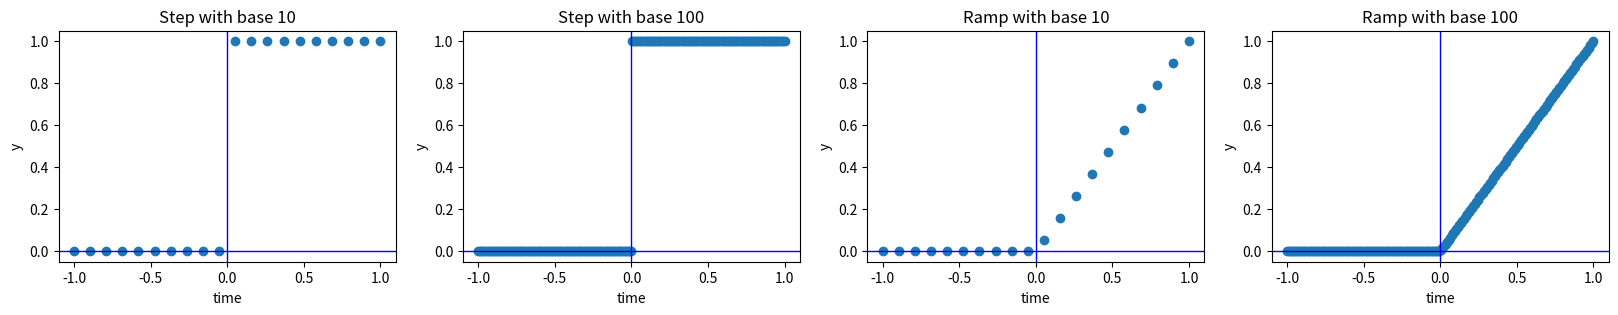
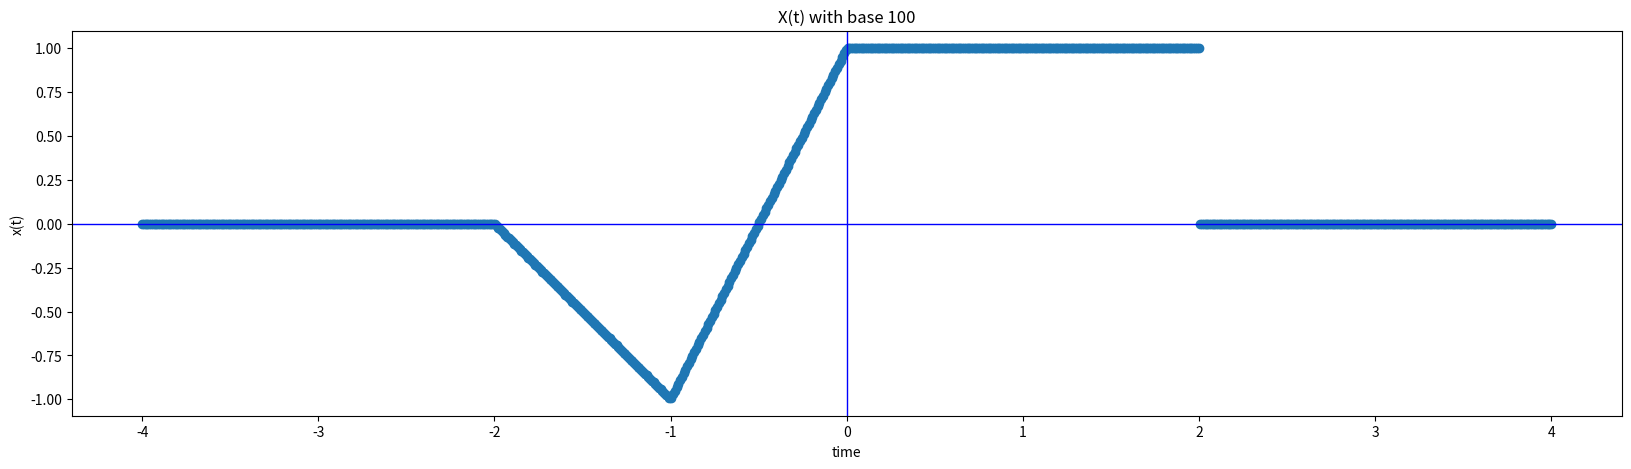
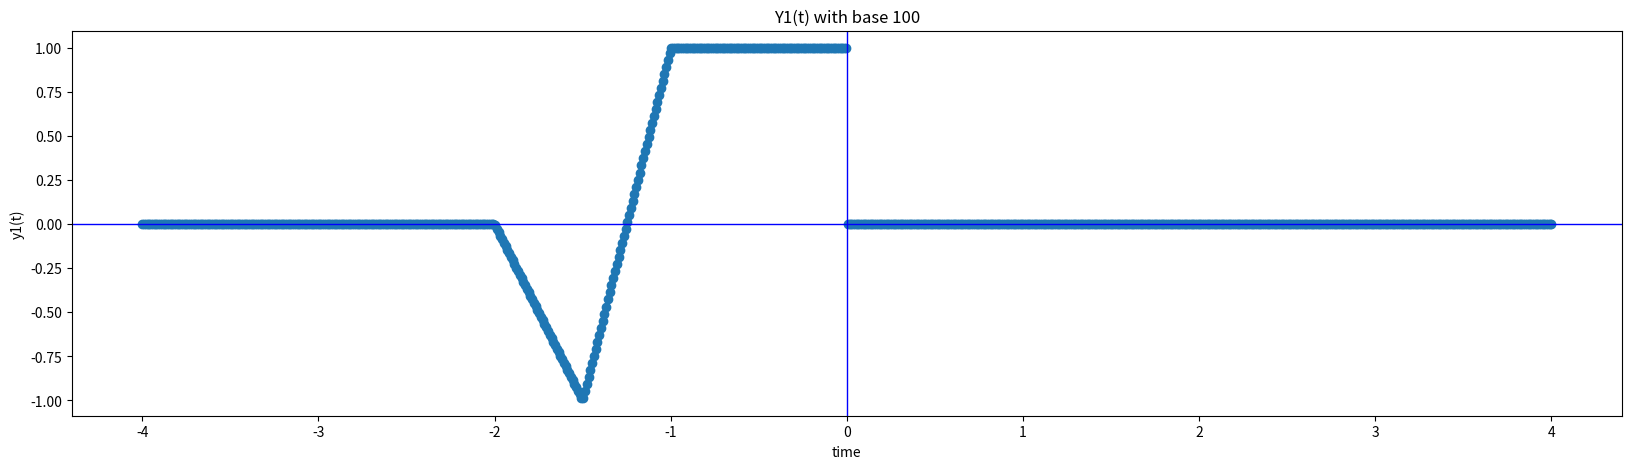
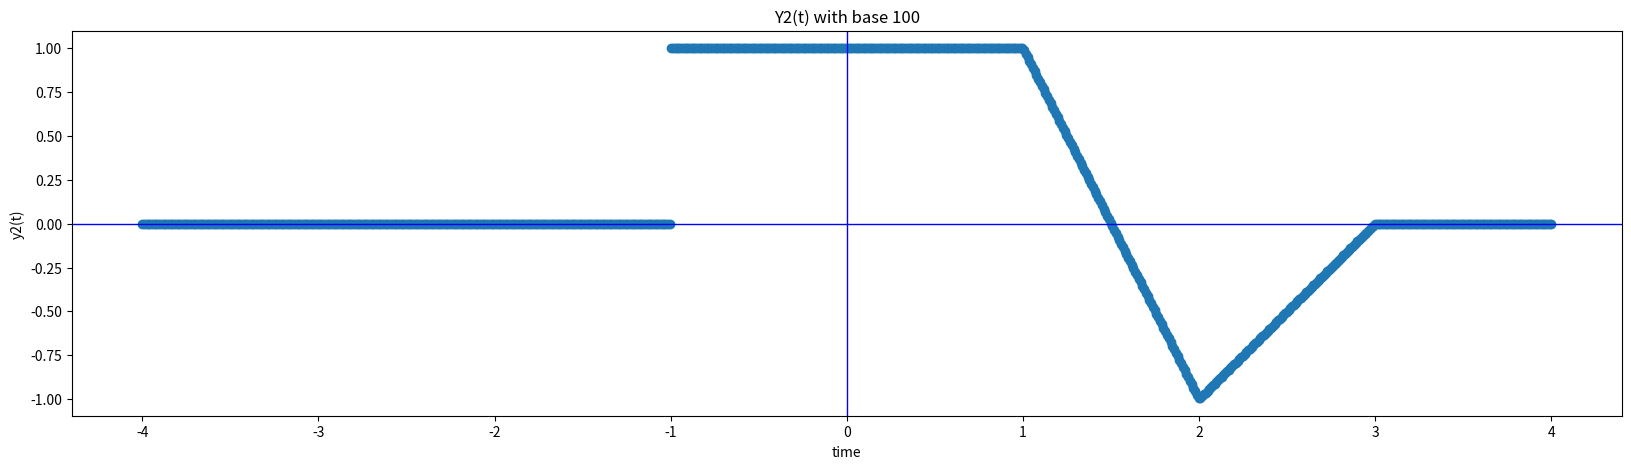
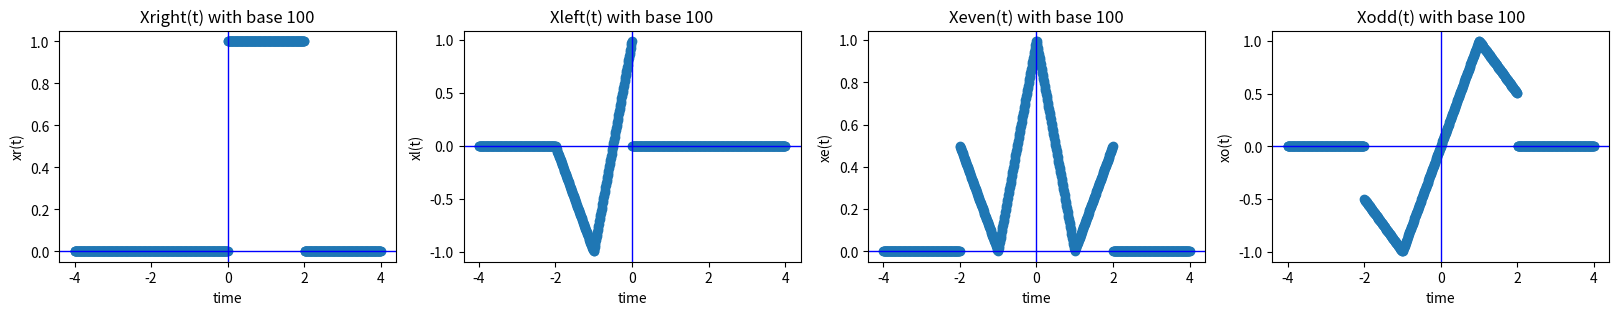
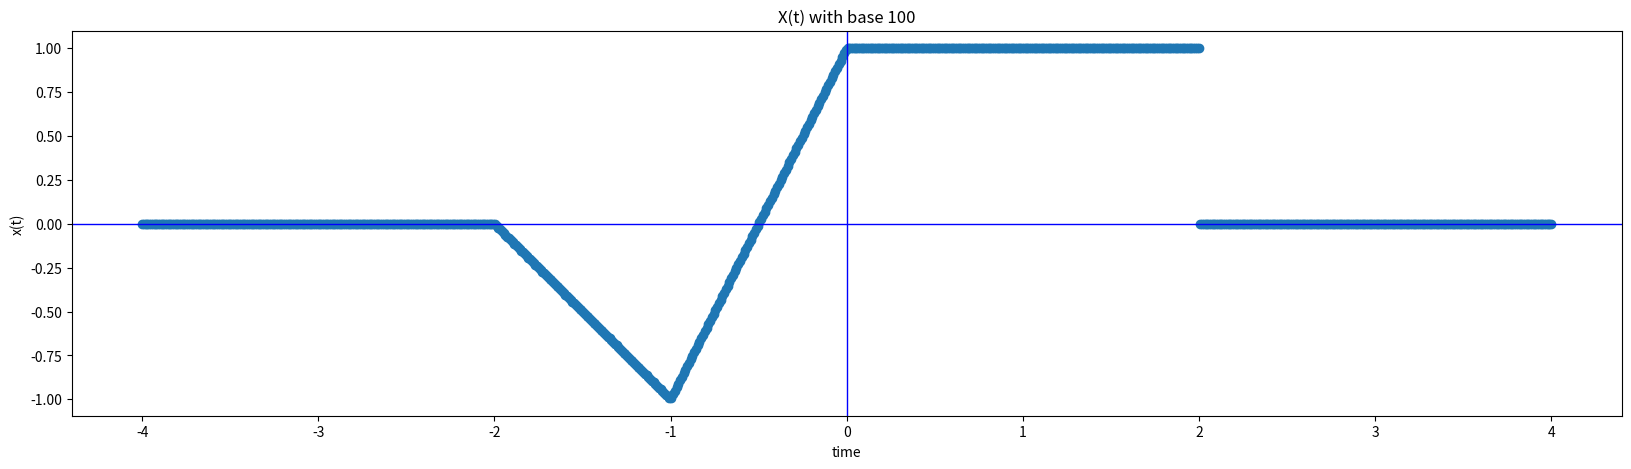
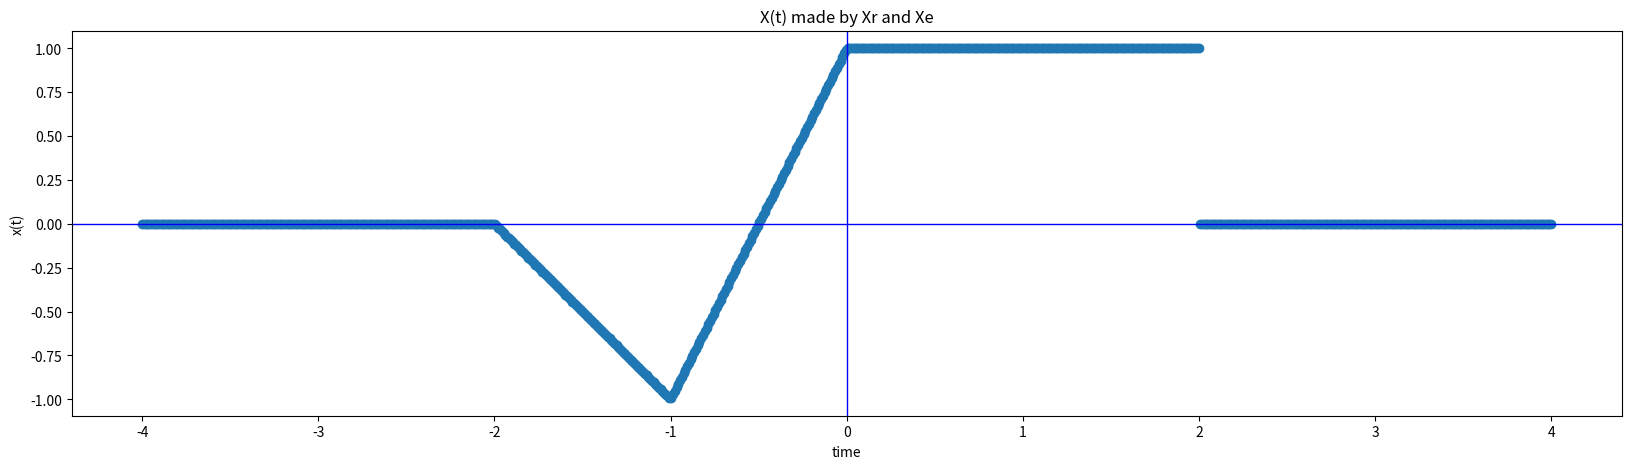
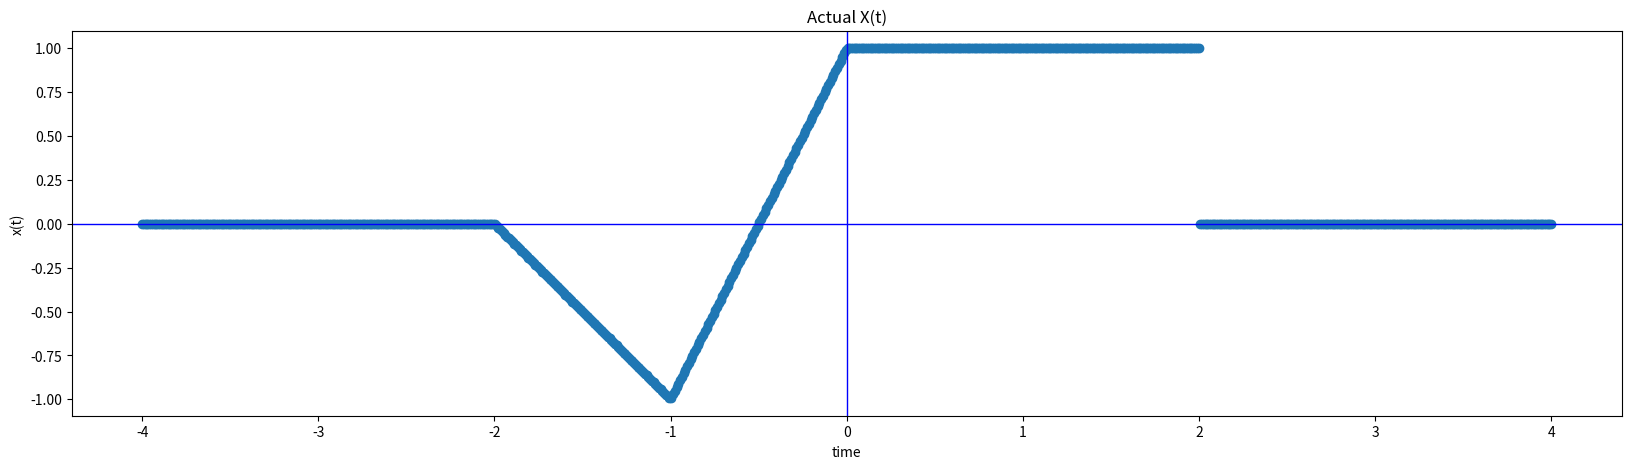
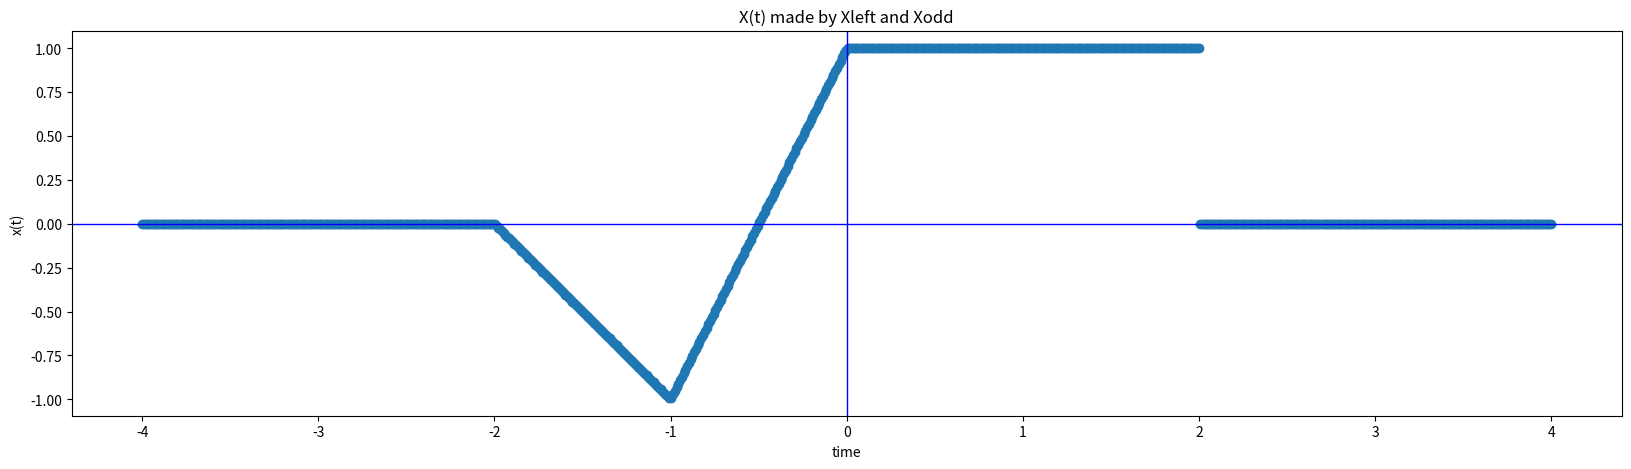
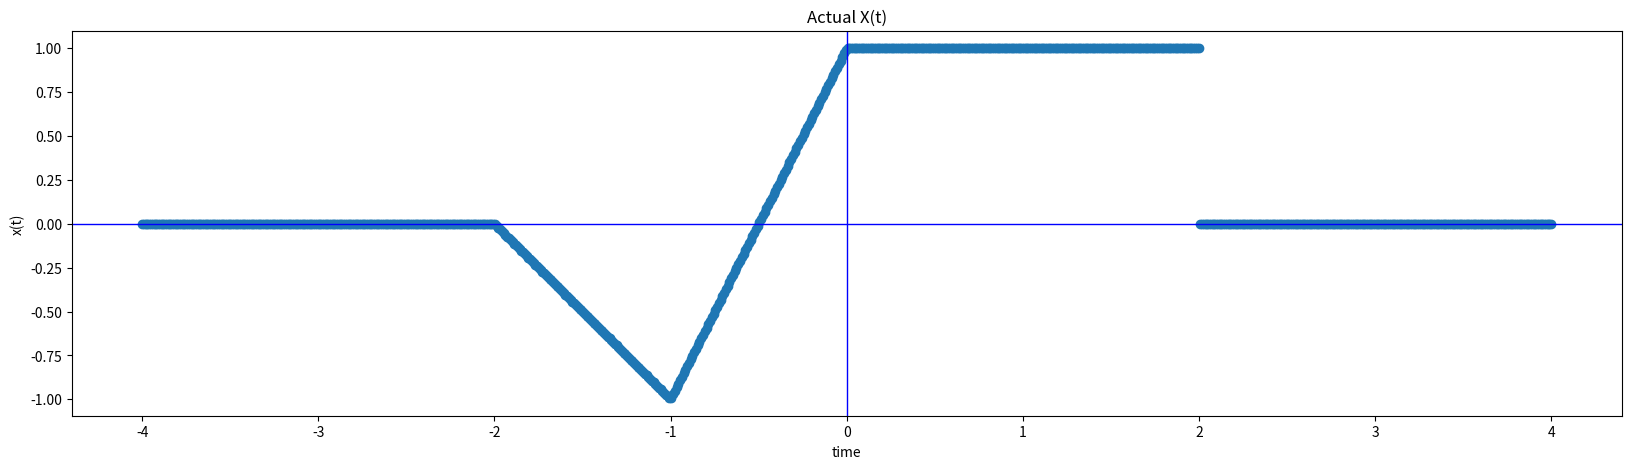
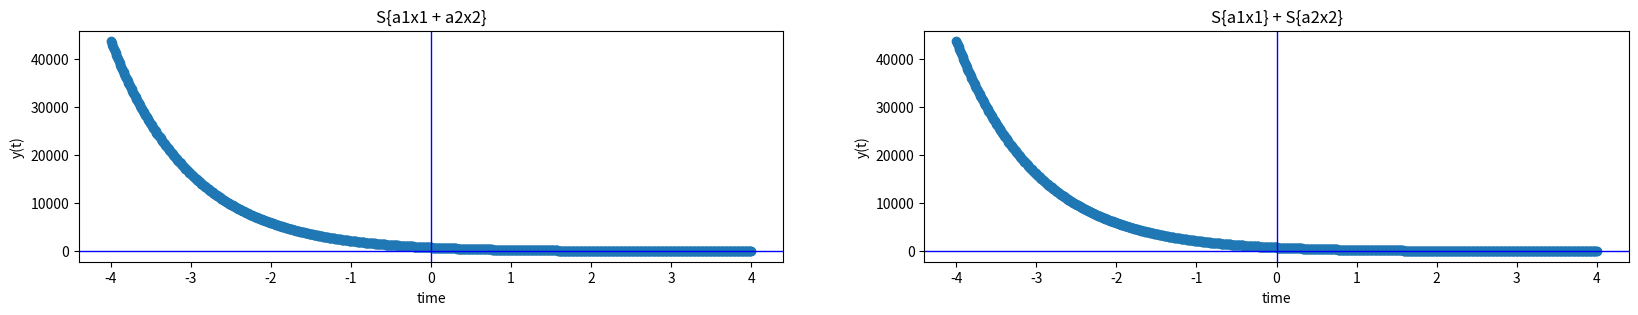
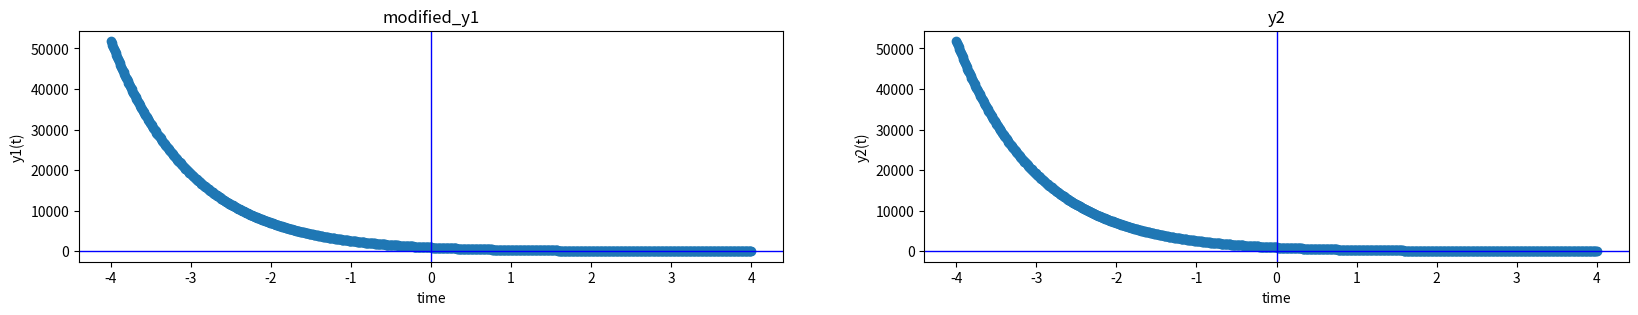

The script that saved these images, in order: (Note: this script raises an exception after producing the figures.)
# -*- coding: utf-8 -*-
"""signal1.ipynb

Automatically generated by Colaboratory.

Original file is located at
    https://colab.research.google.com/<link-removed>

# [redacted]

---

# <center> Signal and systems CA1 </center>

## **First question**

**Part 1:**
Implementation of step and ramp signals are provided below. Sampling is carried out using the numpy library of python in simultaneous intervals.(-1 to 1 for example). After that there are three sampling functions responsible for providing the "y" and "x" values of our plots. At last, ramp and step functions are both drawen with frequncies 10 and 100.
"""

import matplotlib.pyplot as drawer
import numpy as np

def draw_plot(drawer, x_axis, y_axis, title, xlabel, ylabel):
  drawer.plot(x_axis, y_axis, 'o')
  drawer.title(title)
  drawer.xlabel(xlabel)
  drawer.ylabel(ylabel)
  drawer.axhline(linewidth=1, color='b')
  drawer.axvline(linewidth=1, color='b')

def special_plot(drawer, x_axis, y_axis, title, xlabel, ylabel):
  drawer.plot(x_axis, y_axis, '-o')
  drawer.title(title)
  drawer.xlabel(xlabel)
  drawer.ylabel(ylabel)
  drawer.axhline(linewidth=1, color='b')
  drawer.axvline(linewidth=1, color='b')  


def step(inp):
    return int(inp>=0)


def ramp(inp):
    if(inp >= 0):
        return inp
    return 0


def step_sample(frequency, interval):
    raw_x = list(np.linspace(-interval, interval, 2*frequency))
    return raw_x, list(map(step, raw_x))

def ramp_sample(frequency, interval):
    raw_x = np.linspace(-interval, interval, 2*frequency)
    return raw_x, list(map(ramp, raw_x))

def special_sample(f, frequency, interval):
    raw_x=np.linspace(-interval, interval, 2*frequency)
    return raw_x, list(map(f, raw_x))

def special_sample_5(f, rate, s_range):
    raw_x=list(range(rate,s_range))
    return raw_x, list(map(f, raw_x))   


drawer.figure(figsize=(20, 3))

step_x, step_y = step_sample(10, 1)
drawer.subplot(1, 4, 1)
draw_plot(drawer, step_x, step_y, "Step with base 10", "time", "y")

step_x, step_y = step_sample(100, 1) 
drawer.subplot(1, 4, 2)
draw_plot(drawer, step_x, step_y, "Step with base 100", "time", "y")

ramp_x, ramp_y = ramp_sample(10, 1) 
drawer.subplot(1, 4, 3)
draw_plot(drawer, ramp_x, ramp_y, "Ramp with base 10", "time", "y")

ramp_x, ramp_y = ramp_sample(100, 1) 
drawer.subplot(1, 4, 4)
draw_plot(drawer, ramp_x, ramp_y, "Ramp with base 100", "time", "y")

"""**Part 2:**
X(t) function is calculated here. Note that the interval is considered as (-4,4), same as the plot represented in the documentation.
The formula for x(t) is [ -ramp(t+2) + 3 * ramp(t+1) - 2 * ramp(t) - step(t-2) ]
"""

def x(t):
  return (-ramp(t+2) + 3*ramp(t+1) - step(t-2) - 2*ramp(t))

modified_x, modified_y = special_sample(x, 400, 4)
drawer.figure(figsize=(20, 5))
drawer.subplot(1, 1, 1)
draw_plot(drawer, modified_x, modified_y, "X(t) with base 100", "time", "x(t)")

"""**Part 3:**
Y1(t) function is calculated here. Note that the interval is considered as (-4,4), same as the plot represented in the documentation.
The formula for y1(t) is based of x(t) and is [x (2*t + 2) ]
"""

def y1(t):
  return (x(2*t + 2))

modified_x, modified_y = special_sample(y1, 400, 4)
drawer.figure(figsize=(20, 5))
drawer.subplot(1, 1, 1)
draw_plot(drawer, modified_x, modified_y, "Y1(t) with base 100", "time", "y1(t)")

"""**Part 4:**
Y2(t) function is calculated here. Note that the interval is considered as (-4,4), same as the plot represented in the documentation.
The formula for y2(t) is based of x(t) and is [x (1 - t) ]
"""

def y2(t):
  return (x(-t + 1))

modified_x, modified_y = special_sample(y2, 400, 4)
drawer.figure(figsize=(20, 5))
drawer.subplot(1, 1, 1)
draw_plot(drawer, modified_x, modified_y, "Y2(t) with base 100", "time", "y2(t)")

"""## **Second question**

**Part 1:**
Xe and Xo are even and odd parts of function X(t). Xr is only considering the right side of X(t) and Xl is basically representing the left side of X(t). Figures below show implementation of these functions.
"""

def xr_or_xl(x_inputs,y_outputs, choice):
  modified = []
  if(choice == 'r'):
    key = 1
  else:
    key = -1
  for i in range(len(x_inputs)):
    if((key * x_inputs[i]) > 0):
      modified.append(y_outputs[i])
    else:
      modified.append(0)
  return modified


def xo_or_xe(x_inputs,y_outputs, choice):
  modified = []
  if(choice == 'e'):
    key = 1
  else:
    key = -1
  for i in range(len(x_inputs)):
    element = (y_outputs[i] + key*y_outputs[-i-1])/2
    modified.append(element)
  return modified


drawer.figure(figsize=(20, 3))
x_signal, y_signal = special_sample(x, 400, 4)

modified_y = xr_or_xl(x_signal, y_signal,'r')
drawer.subplot(1, 4, 1)
draw_plot(drawer, x_signal, modified_y, "Xright(t) with base 100", "time", "xr(t)")

modified_y = xr_or_xl(x_signal, y_signal,'l')
drawer.subplot(1, 4, 2)
draw_plot(drawer, x_signal, modified_y, "Xleft(t) with base 100", "time", "xl(t)")

modified_y = xo_or_xe(x_signal, y_signal,'e')
drawer.subplot(1, 4, 3)
draw_plot(drawer, x_signal, modified_y, "Xeven(t) with base 100", "time", "xe(t)")

modified_y = xo_or_xe(x_signal, y_signal,'o')
drawer.subplot(1, 4, 4)
draw_plot(drawer, x_signal, modified_y, "Xodd(t) with base 100", "time", "xo(t)")

drawer.figure(figsize=(20, 5))
draw_plot(drawer, x_signal, y_signal, "X(t) with base 100", "time", "x(t)")

"""**Part 2:**
The answer is yes. Right side of x(t) is made using Xr(t) function and left part is made by subtracting Xr(-t - 1) result from 2*Xe(t). By concatinating the two parts X(t) will be made.
"""

def xr_xe(x_signal, y_signal):
  output = []
  xr_result = xr_or_xl(x_signal, y_signal, 'r')
  xe_result = xo_or_xe(x_signal, y_signal, 'e')
  mid = len(xr_result)/2
  for i in range(len(xr_result)):
    if i < mid:
      output.append(2 * xe_result[i] - xr_result[-i-1])
    else:
      output.append(xr_result[i])
  return output


drawer.figure(figsize=(20, 5))
draw_plot(drawer, x_signal, xr_xe(x_signal, y_signal), "X(t) made by Xr and Xe", "time", "x(t)") 

drawer.figure(figsize=(20, 5))
draw_plot(drawer, x_signal, y_signal, "Actual X(t)", "time", "x(t)")

"""**Part 3:**
The answer is yes. left side of x(t) is made using Xl(t) function and right part is made by adding Xl(-t-1) result from 2*Xo(t). By concatinating the two parts X(t) will be made.
"""

def xo_xl(x_signal, y_signal):
  output = []
  xl_result = xr_or_xl(x_signal, y_signal, 'l')
  xo_result = xo_or_xe(x_signal, y_signal, 'o')
  mid = len(xl_result)/2
  for i in range(len(xl_result)):
    if i < mid:
      output.append(xl_result[i])
    else:
      output.append(2 * xo_result[i] + xl_result[-i-1])
      
  return output

drawer.figure(figsize=(20, 5))
draw_plot(drawer, x_signal, xo_xl(x_signal, y_signal), "X(t) made by Xleft and Xodd", "time", "x(t)") 

drawer.figure(figsize=(20, 5))
draw_plot(drawer, x_signal, y_signal, "Actual X(t)", "time", "x(t)")

"""## **Third question**

**Part 1:**
First of all, x1 and x2 functions are implemented using step function from first question. Then, a1 and a2 are added as coefficients to x1 and x2. Implementation of y(t) is started using "exp" function of numpy. Then we use the integrate library of scipy (quad function) to finalize the result of y(t) Lastly, a sample ranging from -4 to 4 is gathered and both S{a1x1 + a2x2} and S{a1x1} + S{a2x2} are calculated and compared. As you can see below, their results are equal.
"""

from scipy.integrate import quad
import numpy as np


def step(inp):
    if (inp >= 0):
        return 1
    return 0
  
  
def x(t):
  return (-ramp(t+2) + 3*ramp(t+1) - step(t-2) - 2*ramp(t))  
  
def x1(t):
  return (step(t) - step(t -2))

def a1x1(t):
  return 2 * (x1(t))

def x2(t):
  return (step(t) - step(t - 3))

def a2x2(t):
  return 5 * (x2(t))

def a1a2(t):
  return (a1x1(t) + a2x2(t))

def y_init(u, t, x):
  phase_one = np.exp(-1*(t-u)) * x(u - 2)
  return phase_one

def y_calculate(x, t):
    return quad(y_init, -8, 8, args=(t, x))
  
  
x_signal = np.linspace(-4, 4, 2*400)
first_output = []
second_output = []
for i in range(len(x_signal)):
  first_output.append(y_calculate(a1x1, x_signal[i])[0] + y_calculate(a2x2, x_signal[i])[0])
  second_output.append(y_calculate(a1a2, x_signal[i])[0])

drawer.figure(figsize=(20, 3))

drawer.subplot(1,2,1)
draw_plot(drawer, x_signal, first_output, "S{a1x1 + a2x2}", "time", "y(t)") 
              
drawer.subplot(1,2,2)
draw_plot(drawer, x_signal, second_output, "S{a1x1} + S{a2x2}", "time", "y(t)")

"""**Part 2:**
All the steps are followed as explained above.
"""

def x1_mofified(t):
  return (step(t - 3) - step(t - 5))


x_signal = np.linspace(-4, 4, 2*400)
modified_y1 = []
y2 = []
for i in range(len(x_signal)):
  modified_y1.append(y_calculate(x1, x_signal[i] - 3)[0]) 
  y2.append(y_calculate(x1_mofified, x_signal[i])[0])

  
drawer.figure(figsize=(20, 3))

drawer.subplot(1,2,1)
draw_plot(drawer, x_signal, modified_y1, "modified_y1", "time", "y1(t)") 
              
drawer.subplot(1,2,2)
draw_plot(drawer, x_signal, y2, "y2", "time", "y2(t)")

"""**Part 3:**
As shown above, the system has got all essential characteristics of a LTI system so the answer would be yes.First part proves that the signal is linear and after that  we proved that the signal is time invarient in second part.

## **Fourth question**

**Part 1:**
Implementation of energy functon is provided below.
"""

def energy(inp):
    sum = 0
    for i in inp:
        sum += i**2
    return sum

"""**Part 2:**
Implementation of energy functon is provided below. By adding a coefficient to the output we will get continues version of signal's energy.That coefficient is the rate of sampling. (100 in our provided code below). The main reason is that by ignoring the coefficient we are just considering energy of avaiable inputs. (the samples gathered in the first place). But by using the coefficient we are also considering those parts that are not included in the sample. Combination of these outputs make the continues signal.
"""

x_values, yx_values = special_sample(x, 400, 4)
x_values, y1_values = special_sample(y1, 400, 4)
x_values, y2_values = special_sample(y2, 400, 4)

print("energy of x(t):", energy(yx_values) / 100)
print("energy of y1(t):", energy(y1_values) / 100)
print("energy of y2(t):", energy(y2_values) / 100)

"""## **Fifth question**

**Part 1:**
The second function is inverted and total output is calculated by two steps. first part contains first half of result and second part represents the second half. Note that before finalizing the result, second part is also inverted as we did in our homeworks.
"""

def convolution(x,h):
  first_half = []
  second_half = []
  result = []
  h.reverse()
  for i in range(len(x)):
    single_sum = 0
    for j in range(i+1):
      single_sum += x[j] * h[-1*(j + 1)]
    first_half.append(single_sum)
    second_half.append(single_sum)
  second_half = second_half[:-1]
  second_half.reverse()
  result = first_half + second_half
  return result



def convolve(first, second, cnv_range):
  def function_inside(n):
    result = 0
    for k in range(-cnv_range, cnv_range):
      result += first[k] * second[n-k]
    return result
  return function_inside

def x1(n):
  return 1/(2**(-n+1))*(step(n+2) - step(n-2))

def x2(n):
  if 0<n<7:
    result = 0
    for i in range(-5, n+1):
      result += (np.sin(2*i)+np.exp(1j*np.pi*i)) * (step(i+3)-step(i-5))
    return abs(result)
  else:
    return 0

drawer.figure(figsize=(20, 3))
x_signal, y1 = special_sample_5(x1, -10, 10)

drawer.subplot(1,2,1)
special_plot(drawer, x_signal, y1, "x1", "time", "x1(t)") 

x_signal, y2 = special_sample_5(x2, -10, 10)              
drawer.subplot(1,2,2)
special_plot(drawer, x_signal, y2, "x2", "time", "x2(t)")

drawer.figure(figsize=(20, 5))

conv = convolve(y1,y2,10)  
x_signal, cnv_output = special_sample_5(conv, -10, 10)            
special_plot(drawer, x_signal, cnv_output, "convolve", "time", "y")

import math
import numpy as np

def x(n):
  return np.cos(n**2) * np.sin(2*np.pi*n/5)
def h(n):
  return 0.9**n * (step(n)-step(n-10))  

x_signal, yx_signal = special_sample(x,100,10)
h_signal, yh_signal = special_sample(h,100,10)
conv_out = np.convolve(list(map(h, list(range(0,100)))), list(map(x, list(range(0,100)))))

drawer.figure(figsize=(20, 3))
drawer.subplot(1,2,1)
special_plot(drawer, x_signal, yx_signal, "x", "time", "output") 

drawer.subplot(1,2,2)
special_plot(drawer, h_signal, yh_signal, "h", "time", "output")

drawer.figure(figsize=(20, 5))
drawer.stem(list(range(0,199)), conv_out, use_line_collection=True)

def xright(function, r, L=50):
  def function_inside(n):
    if 0<=n<=L-1:
      return function(n+r*L)
    else:
      return 0
  return function_inside

yo = np.convolve(list(map(h, list(range(0,100)))), list(map(xright(x, 0, 50), list(range(0,100)))))
yl = np.convolve(list(map(h, list(range(0,100)))), list(map(xright(x, 1, 50), list(range(0,100)))))

drawer.figure(figsize=(20, 5))
drawer.stem(list(range(0,199)), yo, use_line_collection=True)

drawer.figure(figsize=(20, 5))
drawer.stem(list(range(0,199)), yl, use_line_collection=True)

y = [0] * 200 
for i in range(200):
  if(i < 50):
    y[i] = yo[i]
  elif(50<=i<=100):
    y[i] = yo[i] + yl[i-50]
  else:
    y[i] = yl[i-50]

drawer.figure(figsize=(20, 5))
drawer.stem(list(range(0,200)), y, use_line_collection=True)